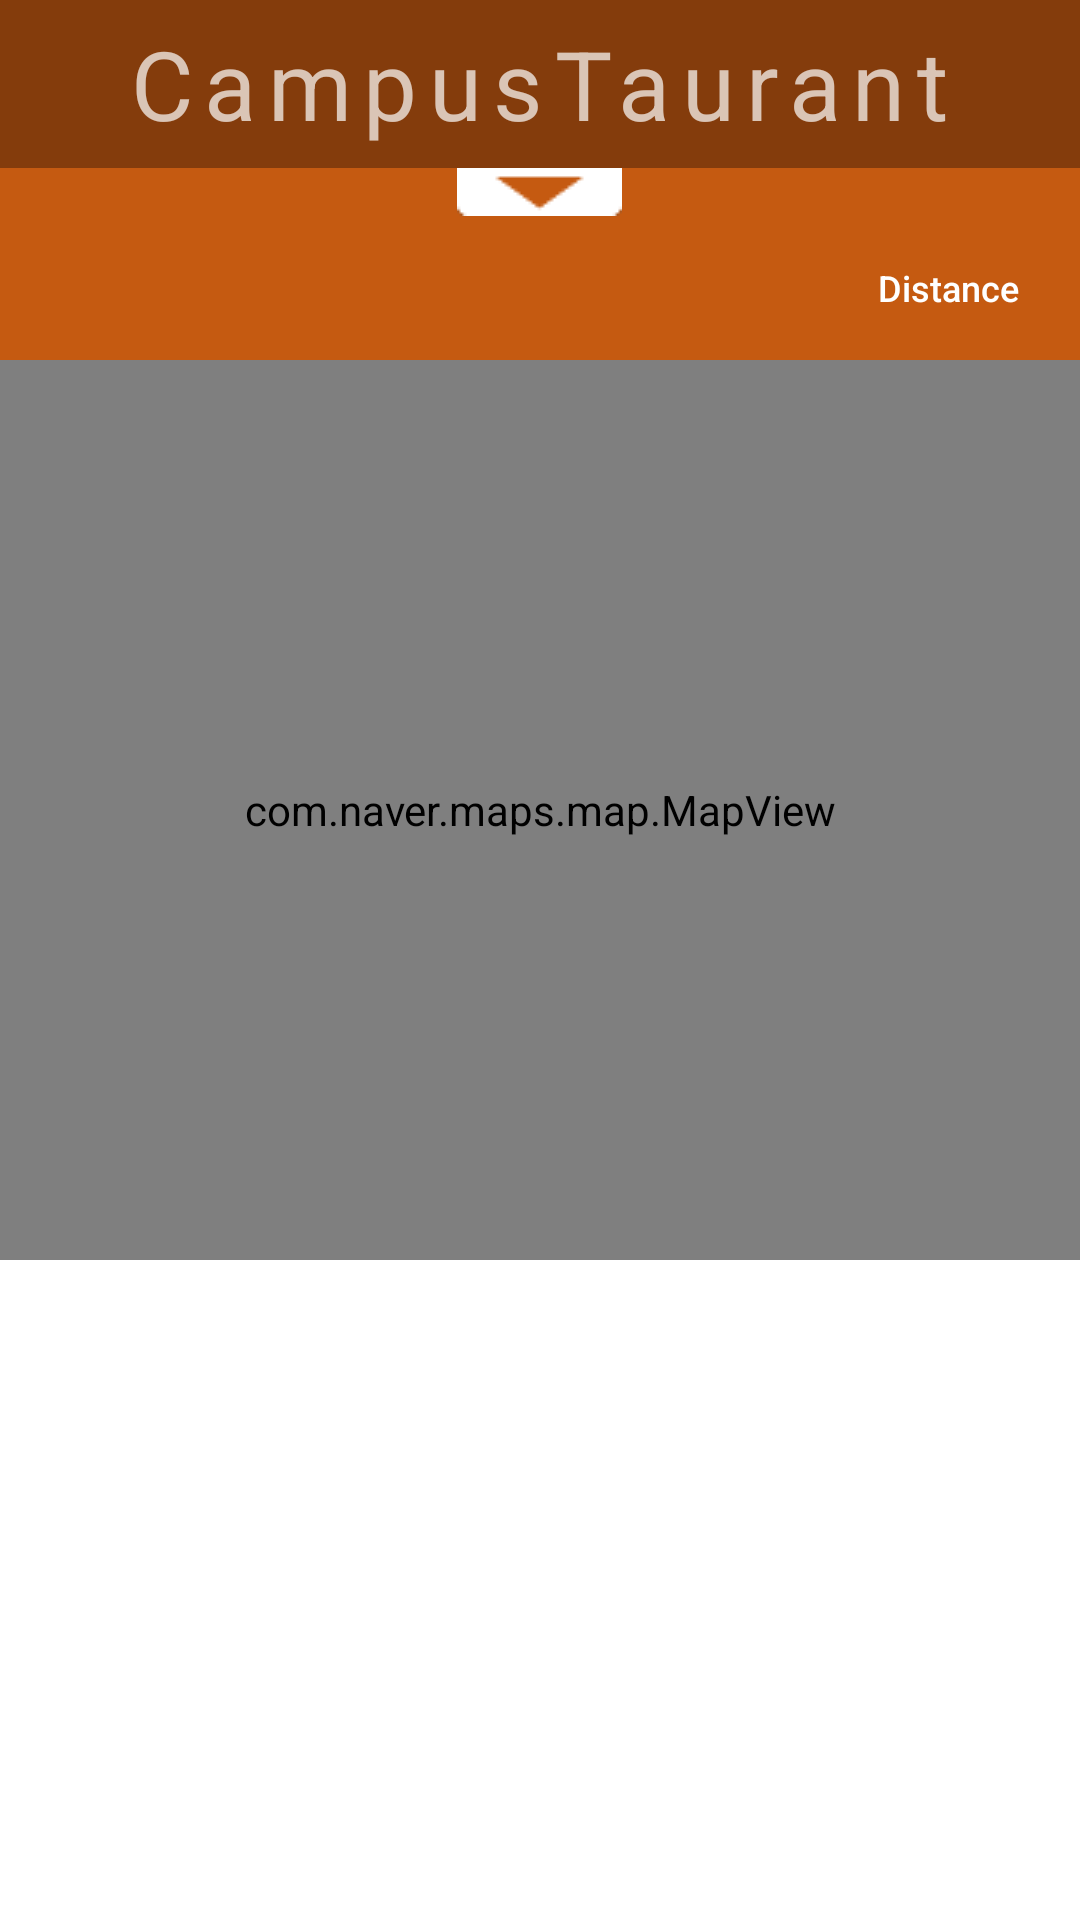

Write the Android layout XML for this screen, with the resource values it uses.
<!-- AndroidManifest.xml: application theme Theme.MyApplication -->
<!-- res/layout/activity_room_list.xml -->
<?xml version="1.0" encoding="utf-8"?>
<androidx.drawerlayout.widget.DrawerLayout xmlns:android="http://schemas.android.com/apk/res/android"
    xmlns:app="http://schemas.android.com/apk/res-auto"
    xmlns:tools="http://schemas.android.com/tools"
    android:layout_width="match_parent"
    android:layout_height="match_parent"
    android:background="@color/white"
    android:id="@+id/dl_roomList">

    <LinearLayout
        android:layout_width="match_parent"
        android:layout_height="match_parent"
        android:orientation="vertical">
        <include
            layout="@layout/empty_toolbar"/>
        <LinearLayout
            android:layout_width="match_parent"
            android:layout_height="wrap_content"
            android:orientation="vertical"
            android:background="@color/PColor2">
            <ImageButton
                android:id="@+id/Ib_searchopen"
                android:layout_width="wrap_content"
                android:layout_height="wrap_content"
                android:layout_gravity="center"
                android:background="@drawable/searchopen"/>
            <Button
                android:id="@+id/btn_order"
                android:layout_width="wrap_content"
                android:layout_height="wrap_content"
                android:layout_gravity="right"
                android:background="@color/PColor2"
                android:textAllCaps="false"
                style="?borderlessButtonStyle"
                android:text="Distance"
                android:textSize="12sp">
            </Button>
        </LinearLayout>

        <com.naver.maps.map.MapView
            android:id="@+id/mv_naver"
            android:layout_width="match_parent"
            android:layout_height="300dp"/>

        
        <androidx.recyclerview.widget.RecyclerView
            android:id="@+id/rv"
            android:layout_width="match_parent"
            android:layout_height="match_parent"
            android:layout_weight="0.8"
            android:scrollbarFadeDuration="0"
            android:scrollbarSize="5dp"
            android:scrollbarThumbVertical="@android:color/darker_gray"
            android:scrollbars="vertical">
        </androidx.recyclerview.widget.RecyclerView>

    </LinearLayout>


    

    <include
        layout="@layout/create_button"/>
</androidx.drawerlayout.widget.DrawerLayout>
<!-- res/layout/empty_toolbar.xml (included above) -->
<?xml version="1.0" encoding="utf-8"?>
<LinearLayout xmlns:android="http://schemas.android.com/apk/res/android"
    xmlns:app="http://schemas.android.com/apk/res-auto"
    xmlns:tools="http://schemas.android.com/tools"
    android:layout_width="match_parent"
    android:layout_height="?actionBarSize">
    <androidx.appcompat.widget.Toolbar
        android:id="@+id/Toolbar"
        android:layout_width="match_parent"
        android:layout_height="?attr/actionBarSize"
        android:background="@color/PColor1"
        app:contentInsetStart="0dp">
        <LinearLayout
            android:layout_width="match_parent"
            android:layout_height="wrap_content"
            android:gravity="center"
            android:orientation="horizontal">
            <TextView
                android:id="@+id/Tv_CampusTaurant"
                android:layout_width="wrap_content"
                android:layout_height="match_parent"
                android:text="CampusTaurant"
                android:letterSpacing="0.12"
                android:gravity="center"
                android:textSize="32sp">
            </TextView>
        </LinearLayout>

    </androidx.appcompat.widget.Toolbar>

</LinearLayout>
<!-- res/layout/create_button.xml (included above) -->
<?xml version="1.0" encoding="utf-8"?>
<androidx.constraintlayout.widget.ConstraintLayout xmlns:android="http://schemas.android.com/apk/res/android"
    xmlns:tools="http://schemas.android.com/tools"
    android:layout_width="match_parent"
    android:layout_height="match_parent"
    xmlns:app="http://schemas.android.com/apk/res-auto">

    <com.google.android.material.floatingactionbutton.FloatingActionButton
        android:id="@+id/btn_create"
        android:layout_width="wrap_content"
        android:layout_height="wrap_content"
        android:layout_marginTop="704dp"
        android:src="@drawable/floating1"
        app:backgroundTint="#FFC91D"
        app:layout_constraintEnd_toEndOf="parent"
        app:layout_constraintHorizontal_bias="0.921"
        app:layout_constraintStart_toStartOf="parent"
        app:layout_constraintTop_toTopOf="parent"></com.google.android.material.floatingactionbutton.FloatingActionButton>
</androidx.constraintlayout.widget.ConstraintLayout>
<!-- resources referenced by this layout -->
<resources>
  <color name="PColor1">#843C0C</color>
  <color name="PColor2">#C55A11</color>
  <color name="white">#FFFFFFFF</color>
  <!-- drawable floating1: png bitmap (drawable, 1780 bytes) -->
  <!-- drawable searchopen: png bitmap (drawable, 510 bytes) -->
  <style name="Theme.MyApplication" parent="Theme.AppCompat.NoActionBar">
          
          <item name="colorPrimaryVariant">@color/PColor1</item>
          <item name="colorOnPrimary">@color/PColor1</item>
          
          <item name="colorSecondary">@color/teal_200</item>
          <item name="colorSecondaryVariant">@color/teal_700</item>
          <item name="colorOnSecondary">@color/PColor1</item>
          
          <item name="android:statusBarColor">@color/PColor1</item>
          <item name="android:windowLightStatusBar">true</item>
          
  
          <item name="windowActionBar">false</item>
          <item name="windowNoTitle">true</item>
  
      </style>
  <color name="teal_200">#FF03DAC5</color>
  <color name="teal_700">#FF018786</color>
</resources>
